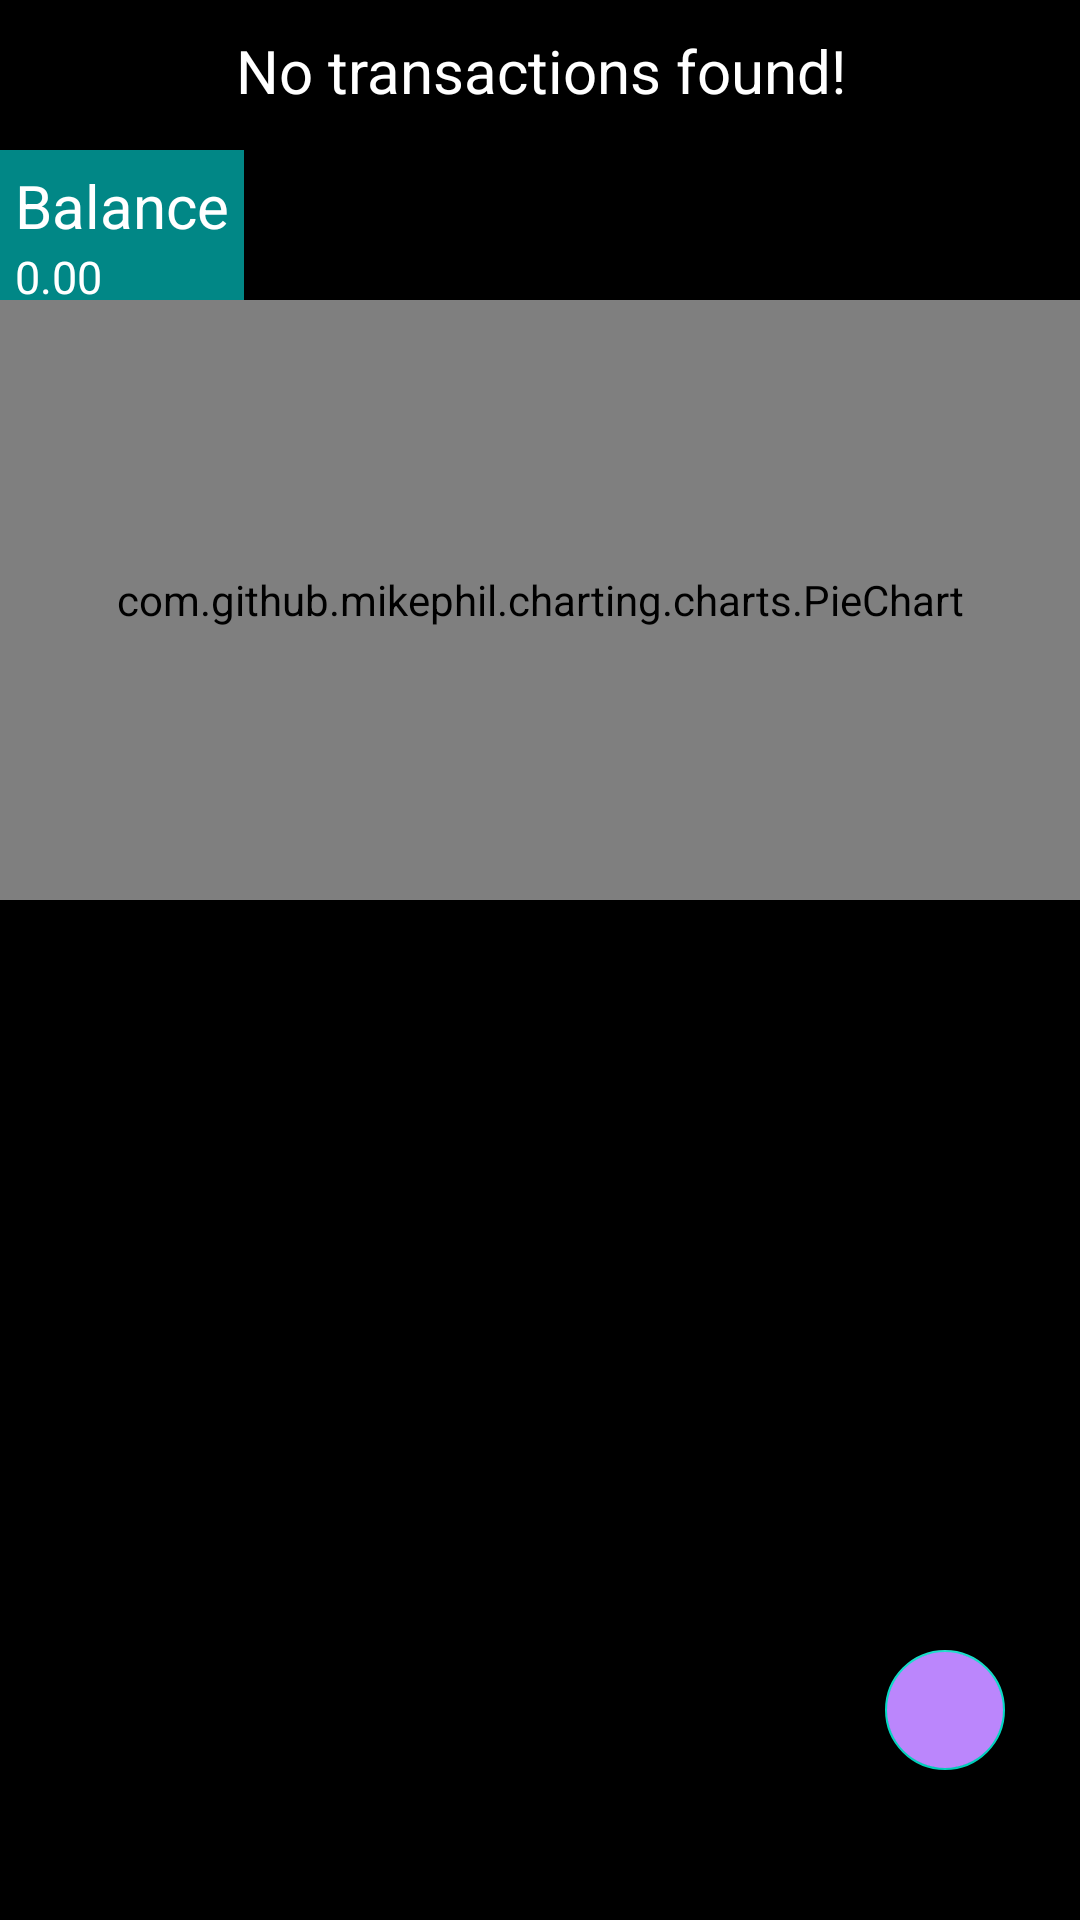

Produce the Android XML layout that renders to this screen, including the resource entries it uses.
<!-- AndroidManifest.xml: application theme Theme.MainProject -->
<!-- res/layout/activity_expense_details.xml -->
<?xml version="1.0" encoding="utf-8"?>
<androidx.coordinatorlayout.widget.CoordinatorLayout
    xmlns:android="http://schemas.android.com/apk/res/android"
    xmlns:app="http://schemas.android.com/apk/res-auto"
    xmlns:tools="http://schemas.android.com/tools"
    android:layout_width="match_parent"
    android:layout_height="match_parent"
    tools:context=".ExpenseManager.ExpenseDetails"
    android:background="@color/black"
    >
    <LinearLayout
        android:layout_width="wrap_content"
        android:layout_height="wrap_content"
        android:layout_marginTop="50dp"
        android:layout_marginBottom="10dp"
        android:background="@color/teal_700"
        android:padding="5dp"
        android:orientation="vertical">
        <TextView
            android:layout_width="wrap_content"
            android:layout_height="wrap_content"
            android:text="Balance"
            android:textColor="@color/white"
            android:textSize="20dp"
            />
        <TextView
            android:layout_width="wrap_content"
            android:layout_height="wrap_content"
            android:textSize="15dp"
            android:text="0.00"
            android:textColor="@color/white"
            android:id="@+id/tvBalance"/>
    </LinearLayout>

    <com.github.mikephil.charting.charts.PieChart
        android:id="@+id/pieChart_view"
        android:layout_width="match_parent"
        android:layout_height="200dp"
        android:layout_marginTop="100dp" />


    <androidx.recyclerview.widget.RecyclerView
        android:id="@+id/rvTransactions"
        android:layout_width="match_parent"
        android:layout_height="match_parent"
        android:layout_marginTop="320dp"
        >

    </androidx.recyclerview.widget.RecyclerView>

    <androidx.cardview.widget.CardView
        android:layout_width="match_parent"
        android:layout_height="wrap_content"
        android:layout_gravity="bottom"
        app:cardBackgroundColor="#DDD"
        app:cardPreventCornerOverlap="false"
        app:cardUseCompatPadding="false"
        app:layout_dodgeInsetEdges="bottom">


    </androidx.cardview.widget.CardView>


    <TextView
        android:id="@+id/tvEmpty"
        android:layout_width="match_parent"
        android:layout_height="wrap_content"
        android:layout_marginStart="10dp"
        android:layout_marginTop="10dp"
        android:layout_marginEnd="10dp"
        android:gravity="center"
        android:text="No transactions found!"
        android:textColor="@color/white"
        android:textSize="20sp" />

    <com.google.android.material.floatingactionbutton.FloatingActionButton
        android:layout_width="wrap_content"
        android:layout_height="wrap_content"
        android:layout_gravity="end|bottom"
        android:layout_marginBottom="50dp"
        android:layout_marginRight="25dp"
        android:backgroundTint="@color/purple_200"
        android:id="@+id/fab"
        app:fabSize="mini"
        android:src="@drawable/add"/>


</androidx.coordinatorlayout.widget.CoordinatorLayout>
<!-- resources referenced by this layout -->
<resources>
  <color name="black">#FF000000</color>
  <color name="purple_200">#FFBB86FC</color>
  <color name="teal_700">#FF018786</color>
  <color name="white">#FFFFFFFF</color>
  <style name="Theme.MainProject" parent="Theme.MaterialComponents.DayNight.DarkActionBar">
          
          <item name="colorPrimary">@color/purple_500</item>
          <item name="colorPrimaryVariant">@color/purple_700</item>
          <item name="colorOnPrimary">@color/white</item>
          
          <item name="colorSecondary">@color/teal_200</item>
          <item name="colorSecondaryVariant">@color/teal_700</item>
          <item name="colorOnSecondary">@color/black</item>
          
          <item name="android:statusBarColor" tools:targetApi="l">?attr/colorPrimaryVariant</item>
          
      </style>
  <color name="purple_500">#FF6200EE</color>
  <color name="purple_700">#FF3700B3</color>
  <color name="teal_200">#FF03DAC5</color>
</resources>
